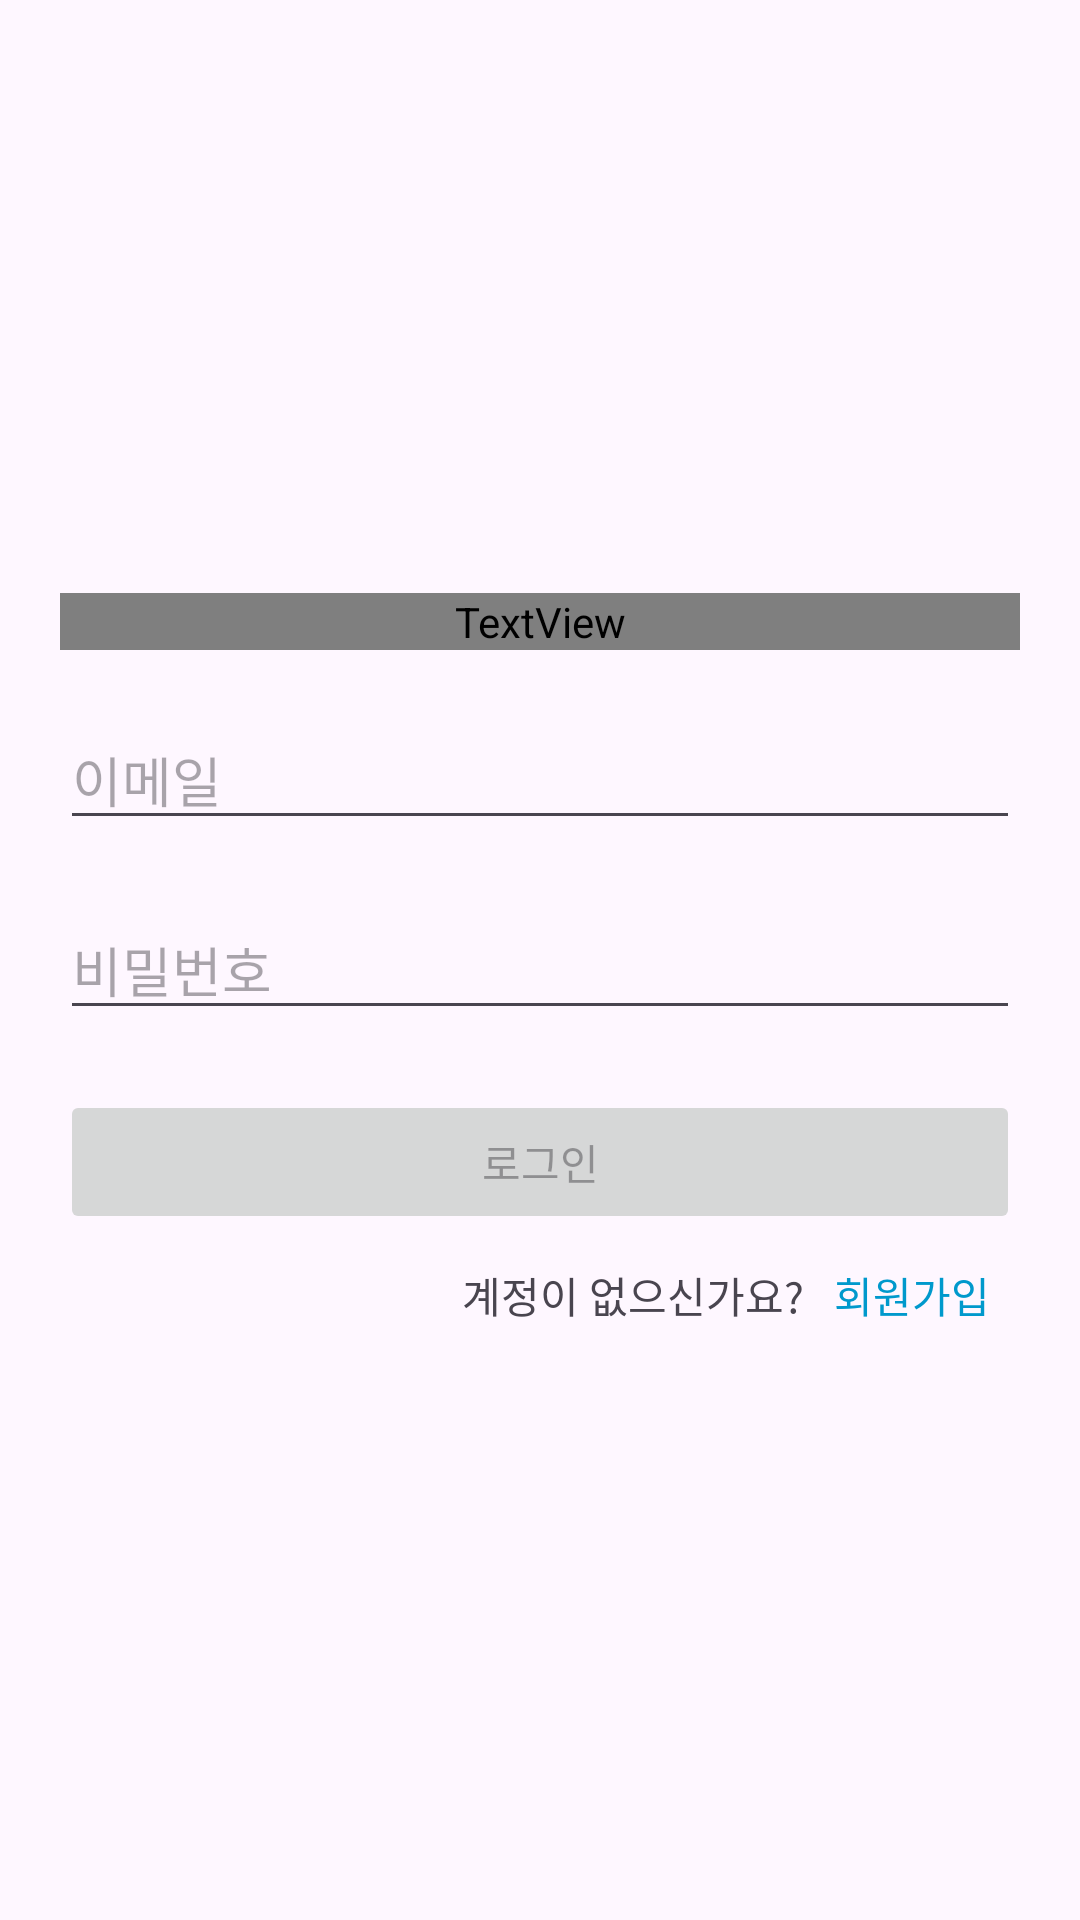

The Android layout XML behind this screen, and the referenced resources:
<!-- AndroidManifest.xml: application theme Theme.TeamProject -->
<!-- res/layout/activity_login.xml -->
<?xml version="1.0" encoding="utf-8"?>
<LinearLayout xmlns:android="http://schemas.android.com/apk/res/android"
    android:layout_width="match_parent"
    android:layout_height="match_parent"
    android:padding="20dp"
    android:gravity="center"
    android:orientation="vertical">

    <TextView
        android:layout_width="match_parent"
        android:layout_height="wrap_content"
        android:text="챗봇 로그인 화면"
        android:textAlignment="center"
        android:textColor="?android:attr/colorPrimary"
        android:textSize="25sp"
        android:layout_marginBottom="20dp"/>

    <EditText
        android:id="@+id/editEmail"
        android:layout_width="match_parent"
        android:layout_height="wrap_content"
        android:hint="이메일"
        android:inputType="textEmailAddress"
        android:layout_marginBottom="20dp"/>

    <EditText
        android:id="@+id/editPassword"
        android:layout_width="match_parent"
        android:layout_height="wrap_content"
        android:hint="비밀번호"
        android:inputType="textPassword"
        android:layout_marginBottom="20dp"/>

    <Button
        android:id="@+id/btnLogin"
        android:layout_width="match_parent"
        android:layout_height="wrap_content"
        android:text="로그인"
        android:enabled="false"/>

    <LinearLayout
        android:layout_width="match_parent"
        android:layout_height="wrap_content"
        android:orientation="horizontal"
        android:gravity="right"
        android:layout_marginTop="10dp">
        <TextView
            android:layout_width="wrap_content"
            android:layout_height="wrap_content"
            android:text="계정이 없으신가요?"
            android:clickable="true" />
        <TextView
            android:id="@+id/textSignup"
            android:layout_width="wrap_content"
            android:layout_height="wrap_content"
            android:layout_marginLeft="10dp"
            android:layout_marginRight="10dp"
            android:text="회원가입"
            android:clickable="true"
            android:textColor="@android:color/holo_blue_dark"/>
    </LinearLayout>


</LinearLayout>
<!-- resources referenced by this layout -->
<resources>
  <style name="Theme.TeamProject" parent="Base.Theme.TeamProject" />
  <style name="Base.Theme.TeamProject" parent="Theme.Material3.DayNight.NoActionBar">
          
          <item name="colorPrimary">@color/primary</item>
          <item name="colorPrimaryVariant">@color/primary</item>
          <item name="colorOnPrimary">@color/white</item>
  
          
          <item name="colorSecondary">@color/teal_200</item>
          <item name="colorSecondaryVariant">@color/teal_700</item>
          <item name="colorOnSecondary">@color/black</item>
  
          
          <item name="android:statusBarColor">?attr/colorPrimaryVariant</item>
  
          
          <item name="windowNoTitle">true</item>
          <item name="android:windowFullscreen">true</item>
  
          <item name="colorTitleBar">@color/titleBar</item>
          <item name="colorTitleBarText">@color/white</item>
  
          <item name="colorDisabledButton">@color/whiteGray</item>
          <item name="colorDisabledButtonText">@color/white</item>
          <item name="colorEnabledButton">@color/primary</item>
          <item name="colorEnabledButtonText">@color/white</item>
          <item name="colorPressedButton">@color/primaryMoreDark</item>
          <item name="colorPressedButtonText">@color/white</item>
      </style>
  <!-- not gathered from this repository: default colours our renderer supplied (Android Studio template values) -->
  <color name="teal_200">#FF03DAC5</color>
  <color name="teal_700">#FF018786</color>
  <color name="black">#FF000000</color>
  <color name="white">#FFFFFFFF</color>
</resources>
